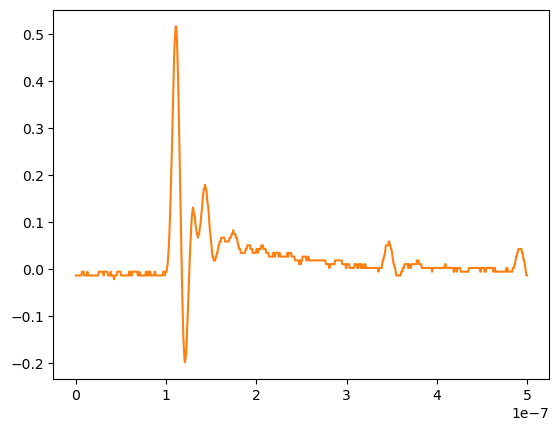

The data file committed next to this chart (first rows):
# KEYSIGHT TECHNOLOGIES, MSO-X 3024T, MY58262555, 07.30.2019051434
# time, 1
# 2024-07-25 15:38:04.650691
0.000000000000000000e+00, -1.350499999999999964e-02
6.009615384615384582e-10, -1.350499999999999964e-02
1.201923076923076916e-09, -1.350499999999999964e-02
1.802884615384615271e-09, -1.350499999999999964e-02
2.403846153846153833e-09, -1.350499999999999964e-02
3.004807692307692394e-09, -1.350499999999999964e-02
3.605769230769230542e-09, -1.350499999999999964e-02
4.206730769230769104e-09, -1.350499999999999964e-02
4.807692307692307666e-09, -1.350499999999999964e-02
5.408653846153846227e-09, -1.350499999999999964e-02
6.009615384615384789e-09, -1.350499999999999964e-02
6.610576923076923350e-09, -5.464819999999999574e-03
7.211538461538461085e-09, -5.464819999999999574e-03
7.812499999999999646e-09, -5.464819999999999574e-03
8.413461538461538208e-09, -5.464819999999999574e-03
9.014423076923076770e-09, -1.350499999999999964e-02
9.615384615384615331e-09, -1.350499999999999964e-02
1.021634615384615389e-08, -1.350499999999999964e-02
1.081730769230769245e-08, -1.350499999999999964e-02
1.141826923076923102e-08, -1.350499999999999964e-02
1.201923076923076958e-08, -1.350499999999999964e-02
1.262019230769230814e-08, -5.464819999999999574e-03
1.322115384615384670e-08, -1.350499999999999964e-02
1.382211538461538526e-08, -1.350499999999999964e-02
1.442307692307692217e-08, -1.350499999999999964e-02
1.502403846153846073e-08, -1.350499999999999964e-02
1.562499999999999929e-08, -1.350499999999999964e-02
1.622596153846153785e-08, -1.350499999999999964e-02
1.682692307692307642e-08, -1.350499999999999964e-02
1.742788461538461498e-08, -1.350499999999999964e-02
1.802884615384615354e-08, -1.350499999999999964e-02
1.862980769230769210e-08, -1.350499999999999964e-02
1.923076923076923066e-08, -1.350499999999999964e-02
1.983173076923076922e-08, -1.350499999999999964e-02
2.043269230769230779e-08, -1.350499999999999964e-02
2.103365384615384635e-08, -1.350499999999999964e-02
2.163461538461538491e-08, -1.350499999999999964e-02
2.223557692307692347e-08, -1.350499999999999964e-02
2.283653846153846203e-08, -1.350499999999999964e-02
2.343750000000000059e-08, -1.350499999999999964e-02
2.403846153846153916e-08, -1.350499999999999964e-02
2.463942307692307772e-08, -1.350499999999999964e-02
2.524038461538461628e-08, -5.464819999999999574e-03
2.584134615384615484e-08, -5.464819999999999574e-03
2.644230769230769340e-08, -5.464819999999999574e-03
2.704326923076923196e-08, -5.464819999999999574e-03
2.764423076923077052e-08, -5.464819999999999574e-03
2.824519230769230909e-08, -5.464819999999999574e-03
2.884615384615384434e-08, -5.464819999999999574e-03
2.944711538461538290e-08, -5.464819999999999574e-03
3.004807692307692146e-08, -5.464819999999999574e-03
3.064903846153846333e-08, -1.350499999999999964e-02
3.124999999999999859e-08, -5.464819999999999574e-03
3.185096153846154046e-08, -5.464819999999999574e-03
3.245192307692307571e-08, -5.464819999999999574e-03
3.305288461538461758e-08, -5.464819999999999574e-03
3.365384615384615283e-08, -5.464819999999999574e-03
3.425480769230769470e-08, -5.464819999999999574e-03
... 775 more rows
